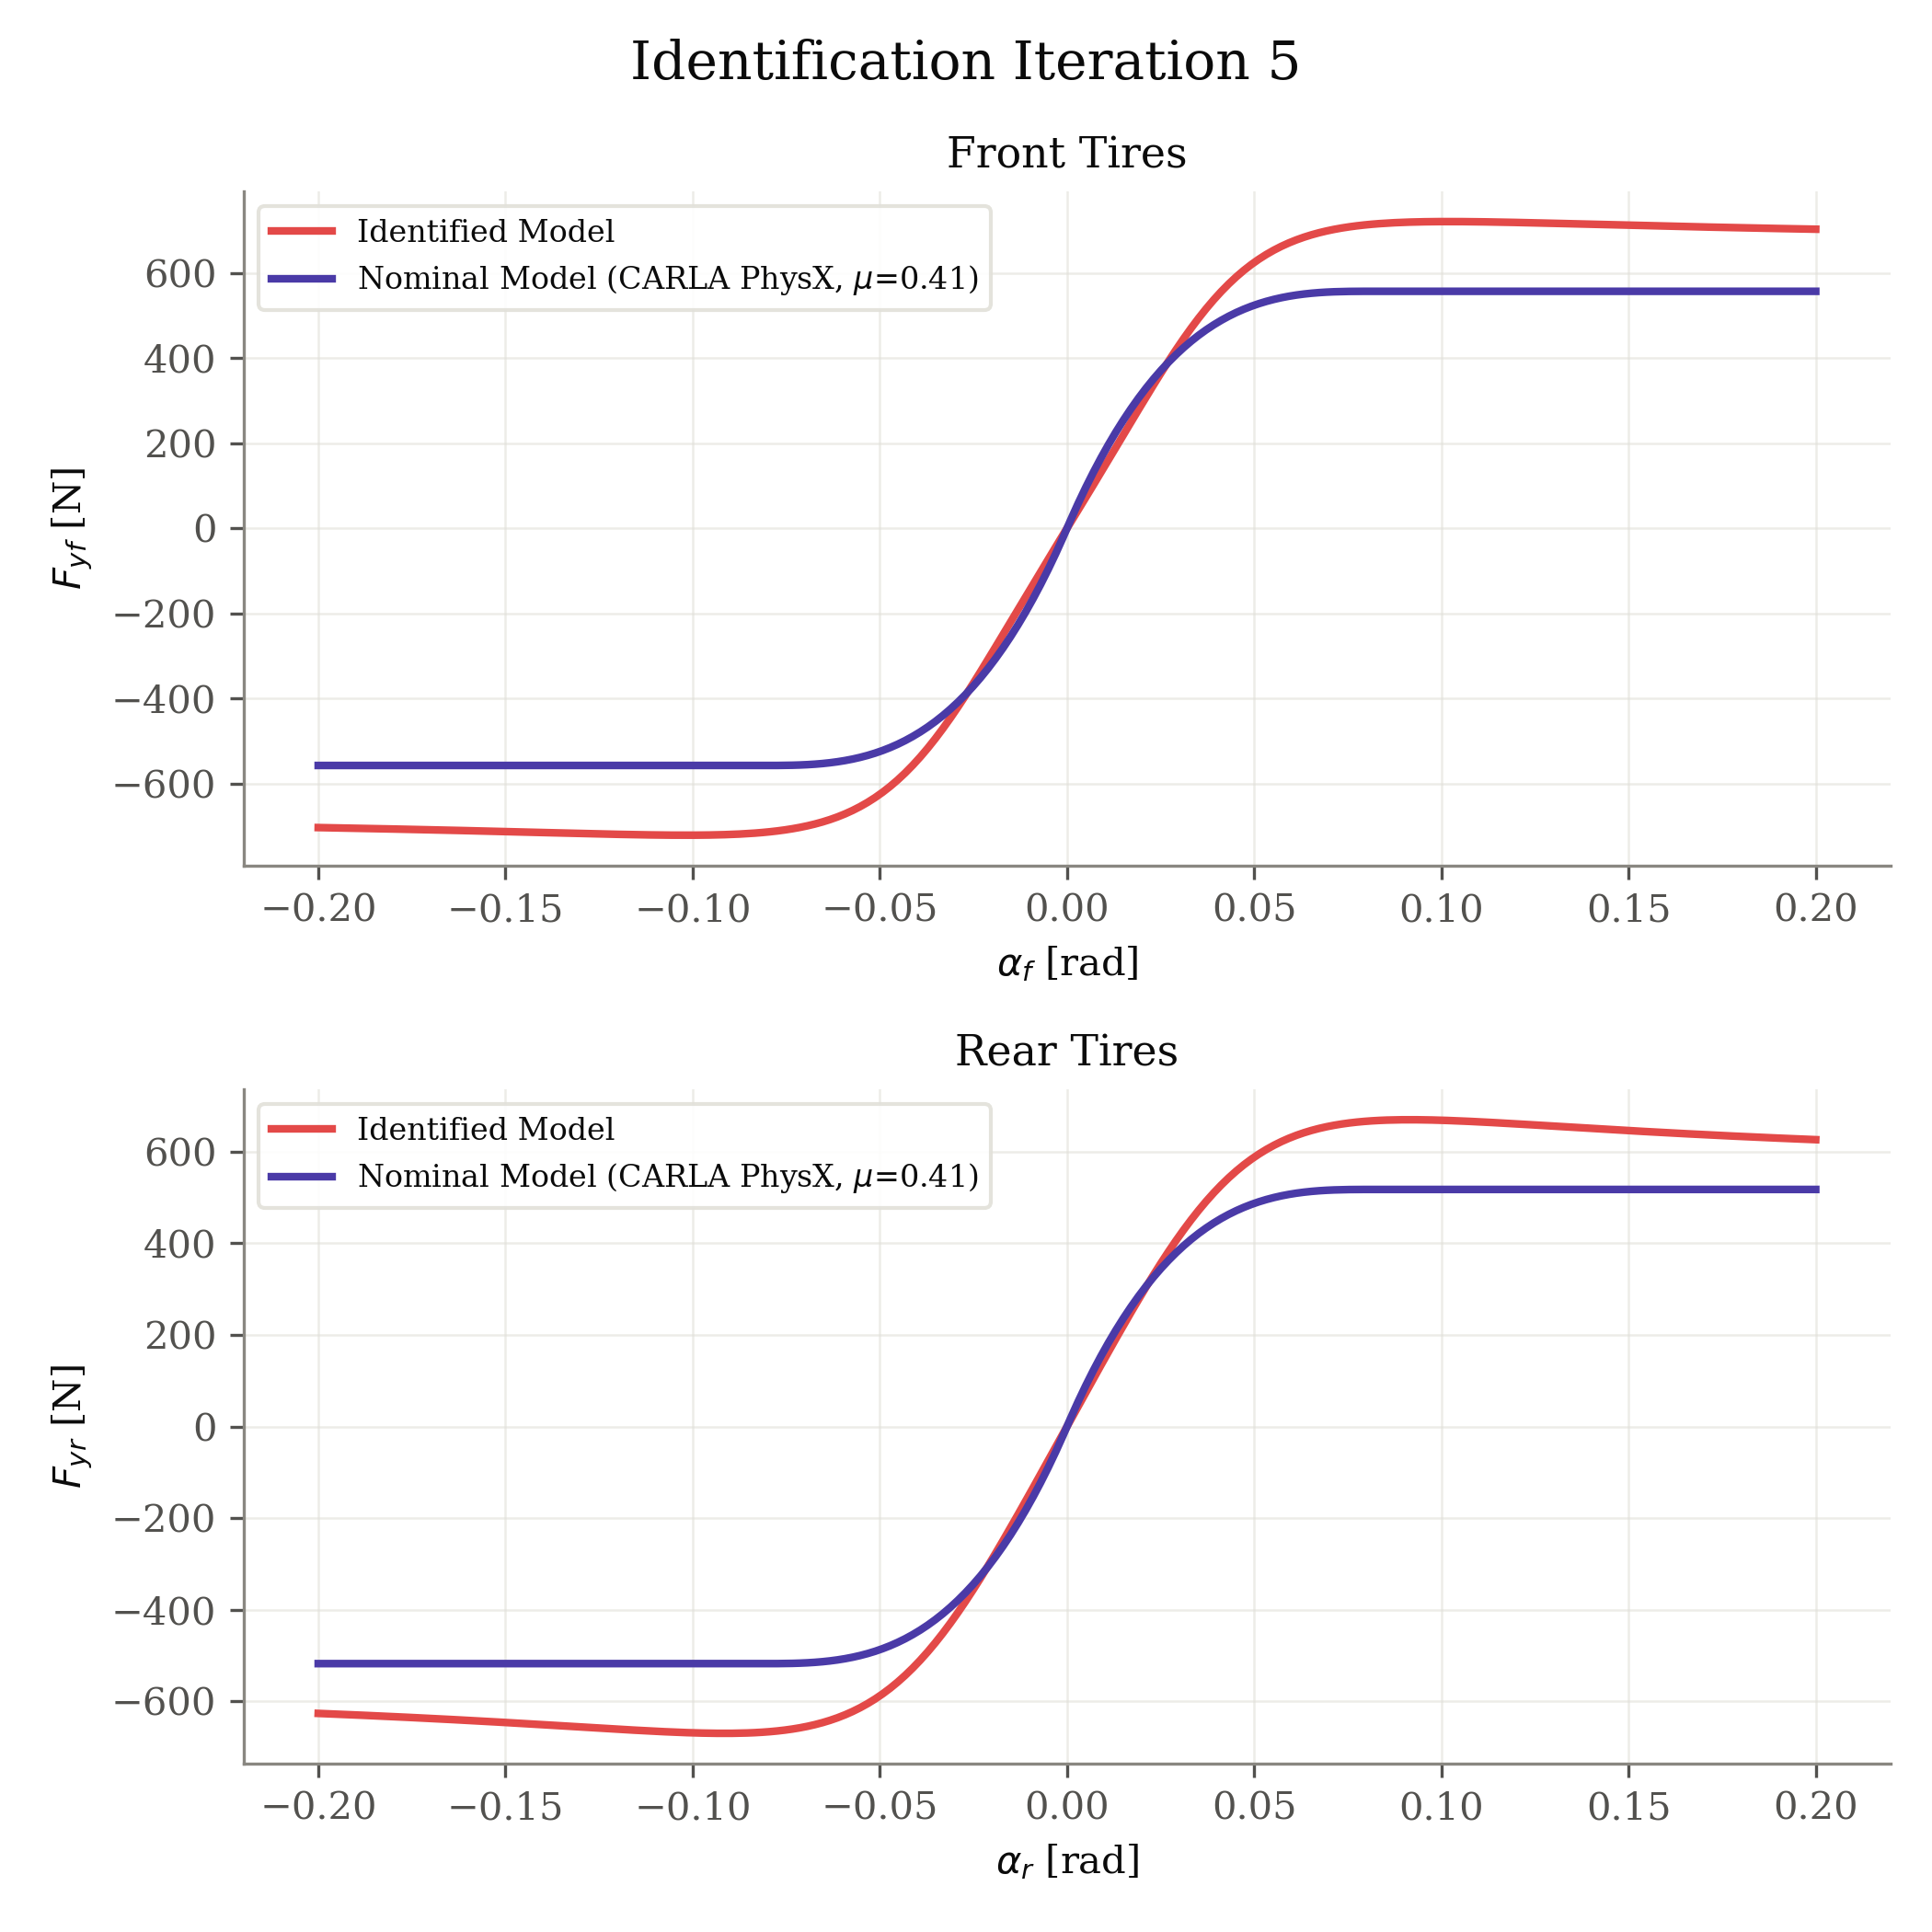

The table this chart was drawn from, first rows:
axle, fz_N, nominal_source, mu, B, C, D, E, alpha_rad, fy_identified_N, fy_nominal_N
front, 1373, carla_physx, 0.406, 16.19, 1.239, 0.5254, -2.493, -0.2, -703.4, -557.4
front, 1373, carla_physx, 0.406, 16.19, 1.239, 0.5254, -2.493, -0.198, -703.7, -557.4
front, 1373, carla_physx, 0.406, 16.19, 1.239, 0.5254, -2.493, -0.196, -704, -557.4
front, 1373, carla_physx, 0.406, 16.19, 1.239, 0.5254, -2.493, -0.194, -704.3, -557.4
front, 1373, carla_physx, 0.406, 16.19, 1.239, 0.5254, -2.493, -0.192, -704.7, -557.4
front, 1373, carla_physx, 0.406, 16.19, 1.239, 0.5254, -2.493, -0.1899, -705, -557.4
front, 1373, carla_physx, 0.406, 16.19, 1.239, 0.5254, -2.493, -0.1879, -705.4, -557.4
front, 1373, carla_physx, 0.406, 16.19, 1.239, 0.5254, -2.493, -0.1859, -705.7, -557.4
front, 1373, carla_physx, 0.406, 16.19, 1.239, 0.5254, -2.493, -0.1839, -706.1, -557.4
front, 1373, carla_physx, 0.406, 16.19, 1.239, 0.5254, -2.493, -0.1819, -706.4, -557.4
front, 1373, carla_physx, 0.406, 16.19, 1.239, 0.5254, -2.493, -0.1799, -706.8, -557.4
front, 1373, carla_physx, 0.406, 16.19, 1.239, 0.5254, -2.493, -0.1779, -707.1, -557.4
front, 1373, carla_physx, 0.406, 16.19, 1.239, 0.5254, -2.493, -0.1759, -707.5, -557.4
front, 1373, carla_physx, 0.406, 16.19, 1.239, 0.5254, -2.493, -0.1739, -707.9, -557.4
front, 1373, carla_physx, 0.406, 16.19, 1.239, 0.5254, -2.493, -0.1719, -708.3, -557.4
front, 1373, carla_physx, 0.406, 16.19, 1.239, 0.5254, -2.493, -0.1698, -708.7, -557.4
front, 1373, carla_physx, 0.406, 16.19, 1.239, 0.5254, -2.493, -0.1678, -709.1, -557.4
front, 1373, carla_physx, 0.406, 16.19, 1.239, 0.5254, -2.493, -0.1658, -709.5, -557.4
front, 1373, carla_physx, 0.406, 16.19, 1.239, 0.5254, -2.493, -0.1638, -709.9, -557.4
front, 1373, carla_physx, 0.406, 16.19, 1.239, 0.5254, -2.493, -0.1618, -710.3, -557.4
front, 1373, carla_physx, 0.406, 16.19, 1.239, 0.5254, -2.493, -0.1598, -710.7, -557.4
front, 1373, carla_physx, 0.406, 16.19, 1.239, 0.5254, -2.493, -0.1578, -711.1, -557.4
front, 1373, carla_physx, 0.406, 16.19, 1.239, 0.5254, -2.493, -0.1558, -711.6, -557.4
front, 1373, carla_physx, 0.406, 16.19, 1.239, 0.5254, -2.493, -0.1538, -712, -557.4
front, 1373, carla_physx, 0.406, 16.19, 1.239, 0.5254, -2.493, -0.1518, -712.4, -557.4
front, 1373, carla_physx, 0.406, 16.19, 1.239, 0.5254, -2.493, -0.1497, -712.9, -557.4
front, 1373, carla_physx, 0.406, 16.19, 1.239, 0.5254, -2.493, -0.1477, -713.3, -557.4
front, 1373, carla_physx, 0.406, 16.19, 1.239, 0.5254, -2.493, -0.1457, -713.8, -557.4
front, 1373, carla_physx, 0.406, 16.19, 1.239, 0.5254, -2.493, -0.1437, -714.2, -557.4
front, 1373, carla_physx, 0.406, 16.19, 1.239, 0.5254, -2.493, -0.1417, -714.6, -557.4
front, 1373, carla_physx, 0.406, 16.19, 1.239, 0.5254, -2.493, -0.1397, -715.1, -557.4
front, 1373, carla_physx, 0.406, 16.19, 1.239, 0.5254, -2.493, -0.1377, -715.5, -557.4
front, 1373, carla_physx, 0.406, 16.19, 1.239, 0.5254, -2.493, -0.1357, -716, -557.4
front, 1373, carla_physx, 0.406, 16.19, 1.239, 0.5254, -2.493, -0.1337, -716.4, -557.4
front, 1373, carla_physx, 0.406, 16.19, 1.239, 0.5254, -2.493, -0.1317, -716.9, -557.4
front, 1373, carla_physx, 0.406, 16.19, 1.239, 0.5254, -2.493, -0.1296, -717.3, -557.4
front, 1373, carla_physx, 0.406, 16.19, 1.239, 0.5254, -2.493, -0.1276, -717.7, -557.4
front, 1373, carla_physx, 0.406, 16.19, 1.239, 0.5254, -2.493, -0.1256, -718.2, -557.4
front, 1373, carla_physx, 0.406, 16.19, 1.239, 0.5254, -2.493, -0.1236, -718.6, -557.4
front, 1373, carla_physx, 0.406, 16.19, 1.239, 0.5254, -2.493, -0.1216, -719, -557.4
front, 1373, carla_physx, 0.406, 16.19, 1.239, 0.5254, -2.493, -0.1196, -719.3, -557.4
front, 1373, carla_physx, 0.406, 16.19, 1.239, 0.5254, -2.493, -0.1176, -719.7, -557.4
front, 1373, carla_physx, 0.406, 16.19, 1.239, 0.5254, -2.493, -0.1156, -720, -557.4
front, 1373, carla_physx, 0.406, 16.19, 1.239, 0.5254, -2.493, -0.1136, -720.3, -557.4
front, 1373, carla_physx, 0.406, 16.19, 1.239, 0.5254, -2.493, -0.1116, -720.6, -557.4
front, 1373, carla_physx, 0.406, 16.19, 1.239, 0.5254, -2.493, -0.1095, -720.8, -557.4
front, 1373, carla_physx, 0.406, 16.19, 1.239, 0.5254, -2.493, -0.1075, -721, -557.4
front, 1373, carla_physx, 0.406, 16.19, 1.239, 0.5254, -2.493, -0.1055, -721.2, -557.4
front, 1373, carla_physx, 0.406, 16.19, 1.239, 0.5254, -2.493, -0.1035, -721.3, -557.4
front, 1373, carla_physx, 0.406, 16.19, 1.239, 0.5254, -2.493, -0.1015, -721.3, -557.4
front, 1373, carla_physx, 0.406, 16.19, 1.239, 0.5254, -2.493, -0.0995, -721.2, -557.4
front, 1373, carla_physx, 0.406, 16.19, 1.239, 0.5254, -2.493, -0.09749, -721.1, -557.4
front, 1373, carla_physx, 0.406, 16.19, 1.239, 0.5254, -2.493, -0.09548, -720.9, -557.4
front, 1373, carla_physx, 0.406, 16.19, 1.239, 0.5254, -2.493, -0.09347, -720.5, -557.4
front, 1373, carla_physx, 0.406, 16.19, 1.239, 0.5254, -2.493, -0.09146, -720, -557.4
front, 1373, carla_physx, 0.406, 16.19, 1.239, 0.5254, -2.493, -0.08945, -719.4, -557.4
front, 1373, carla_physx, 0.406, 16.19, 1.239, 0.5254, -2.493, -0.08744, -718.6, -557.4
front, 1373, carla_physx, 0.406, 16.19, 1.239, 0.5254, -2.493, -0.08543, -717.6, -557.4
front, 1373, carla_physx, 0.406, 16.19, 1.239, 0.5254, -2.493, -0.08342, -716.4, -557.4
front, 1373, carla_physx, 0.406, 16.19, 1.239, 0.5254, -2.493, -0.08141, -715, -557.4
... 340 more rows
